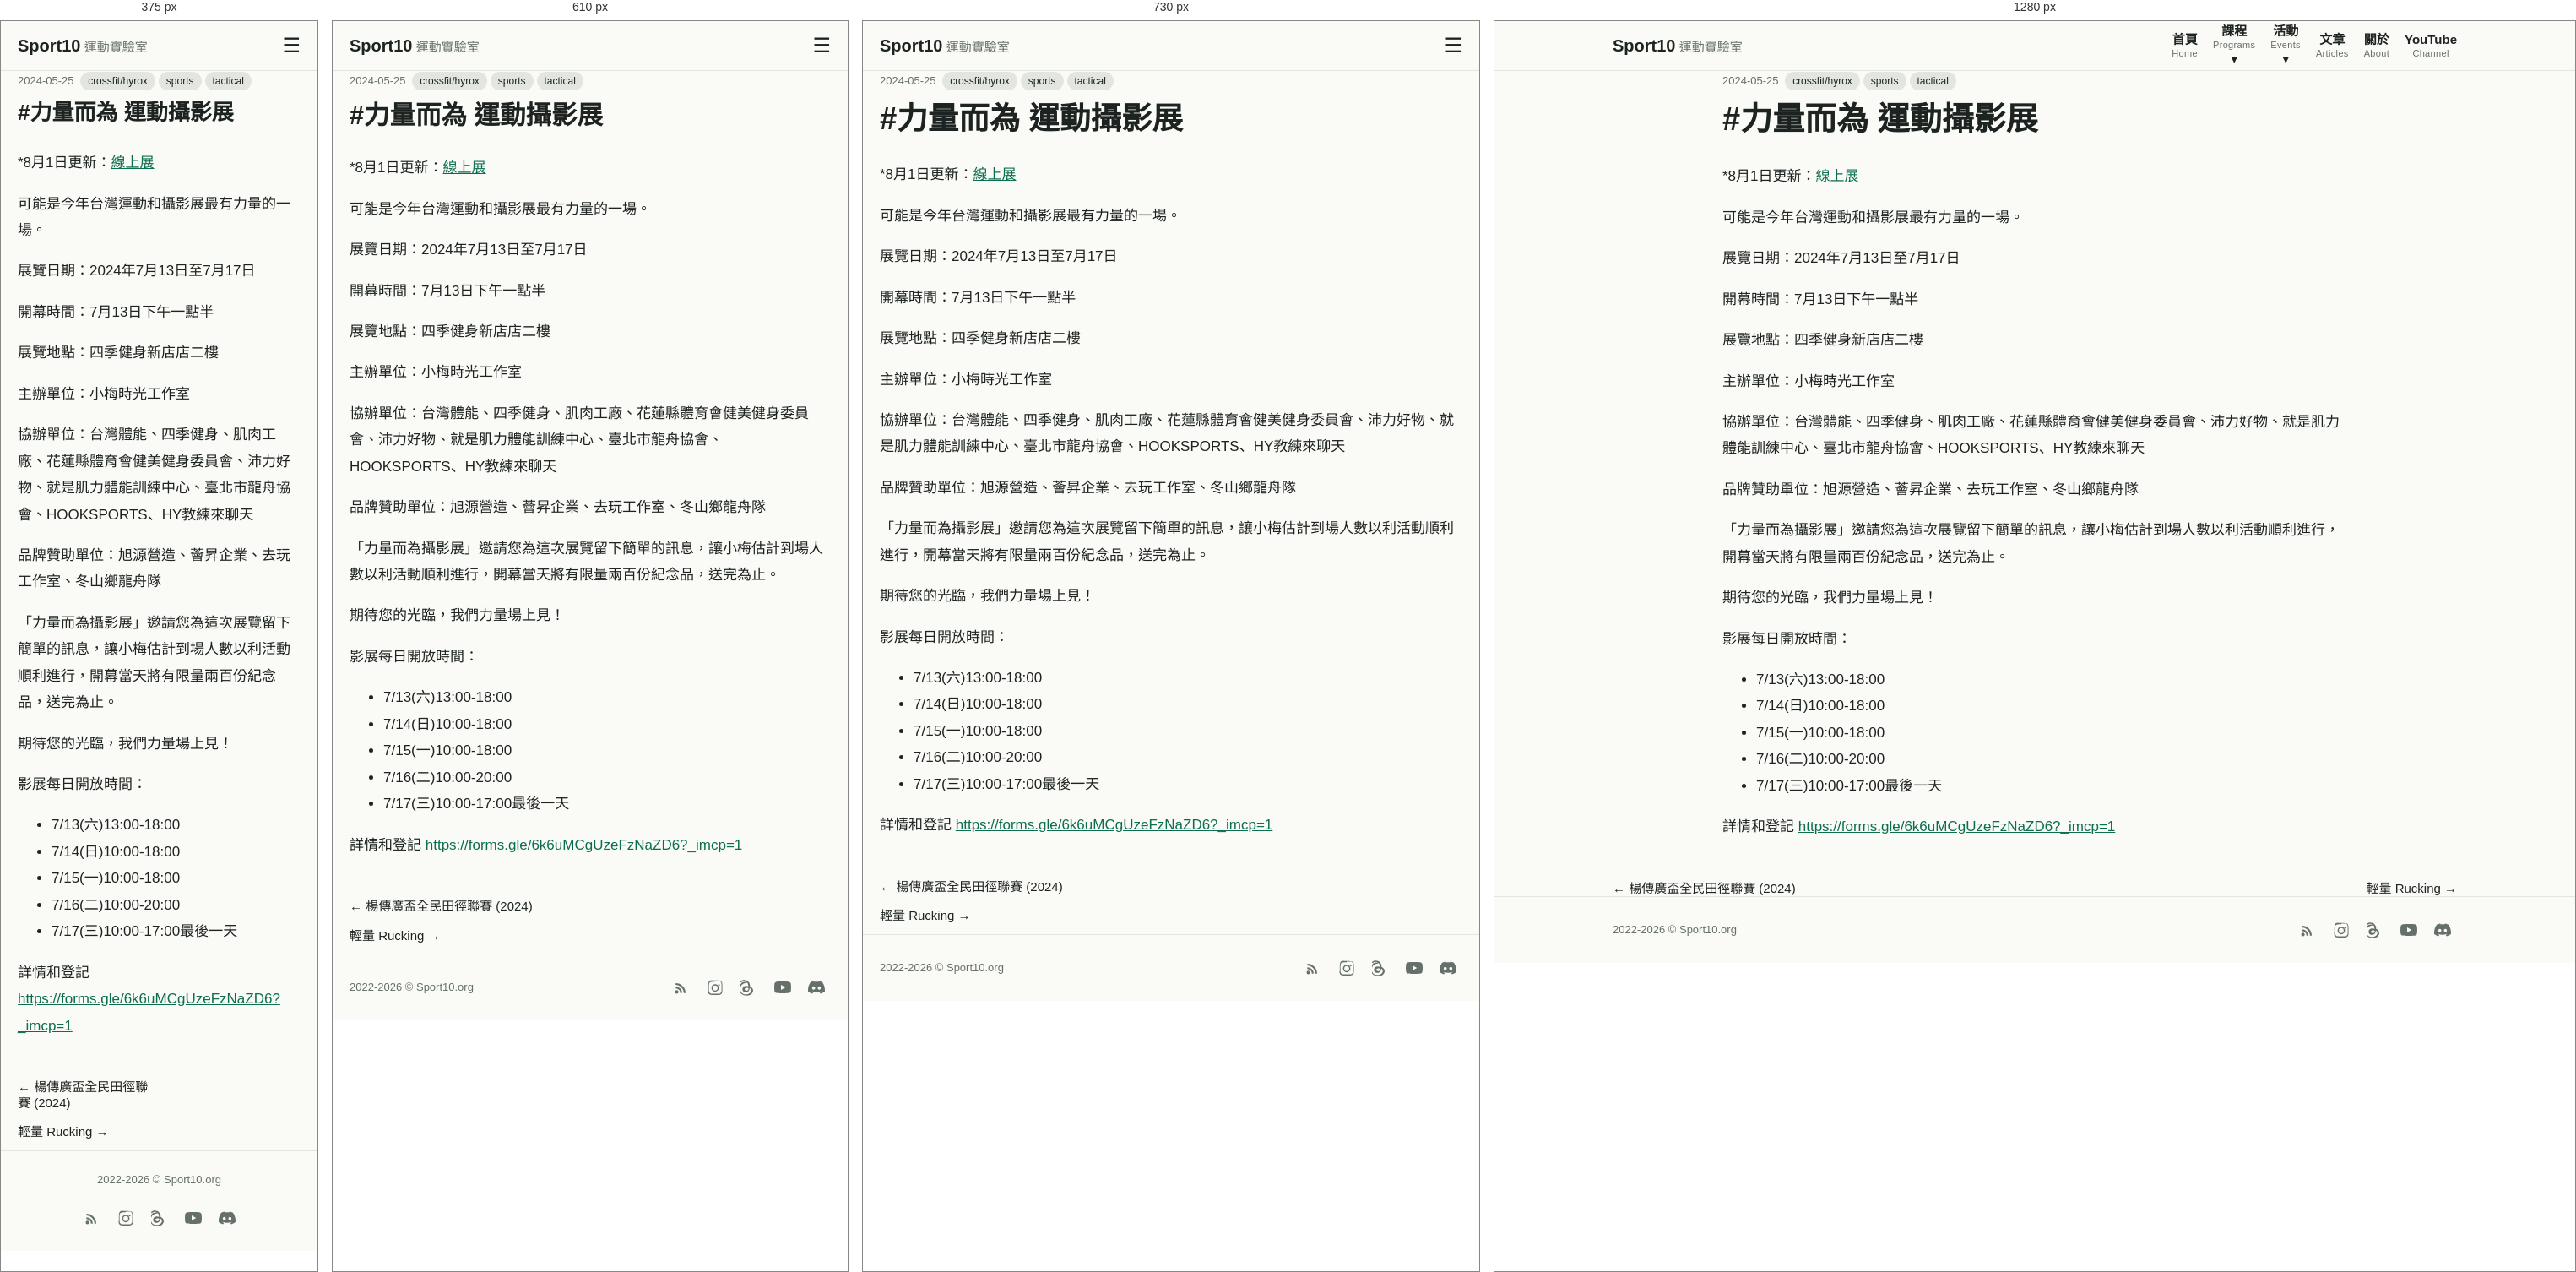
Rendered at 375 px, 610 px, 730 px and 1280 px, left to right.

<!-- file: the-power-to-do.html -->
<!DOCTYPE html>
<html lang="zh-Hant"><head><meta charset="utf-8"><meta name="viewport" content="width=device-width,initial-scale=1">
<title>#力量而為 運動攝影展 | Sport10 運動實驗室</title><meta name="description" content="*8月1日更新：線上展 可能是今年台灣運動和攝影展最有力量的一場。 展覽日期：2024年7月13日至7月17日 開幕時間：7月13日下午一點半 展覽地點：四季健身新店店二樓 主辦單…"><link rel="canonical" href="https://sport10.org/posts/the-power-to-do.html"><link rel="alternate" type="application/rss+xml" title="Sport10 運動實驗室" href="../rss.xml"><link rel="stylesheet" href="../style.css"></head>
<body><header class="site"><div class="wrap bar"><a class="brand" href="../index.html">Sport10<span> 運動實驗室</span></a>
<input type="checkbox" id="mt" class="mt"><label for="mt" class="mb" aria-label="選單">☰</label>
<nav><a href="../index.html"><b>首頁</b><small>Home</small></a>
<div class="dd"><a href="../programs.html"><b>課程</b><small>Programs</small> ▾</a><div class="ddm"><a href="../conscript-bcft.html">役男體能訓練班</a><a href="../pt-for-self-training-first-responders.html">緊急應變：一般體能訓練課程</a><a href="../bitan-swim-2025q1.html">碧潭開放水域游泳工作坊</a><a href="https://sport10.org/rucking">負重行走（Rucking）的原則</a><a href="../movement-preps.html">熱身動作</a></div></div>
<div class="dd"><a href="https://luma.com/sport10" target="_blank" rel="noopener"><b>活動</b><small>Events</small> ▾</a><div class="ddm"><a href="https://luma.com/sport10" target="_blank" rel="noopener">Luma</a><a href="https://sport10.kktix.cc/" target="_blank" rel="noopener">KKTIX</a></div></div>
<a href="../blog.html"><b>文章</b><small>Articles</small></a><a href="../about.html"><b>關於</b><small>About</small></a><a href="https://www.youtube.com/@sport10man/" target="_blank" rel="noopener"><b>YouTube</b><small>Channel</small></a></nav></div></header><main class="wrap"><article class="post"><div class="meta">2024-05-25 <a class="tag" href="../category-crossfit-hyrox.html">crossfit/hyrox</a><a class="tag" href="../category-sports.html">sports</a><a class="tag" href="../category-tactical.html">tactical</a></div><h1>#力量而為 運動攝影展</h1><div class="prose">
<p>*8月1日更新：<a href="https://dragonboat.tw/strength">線上展</a></p>



<p>可能是今年台灣運動和攝影展最有力量的一場。</p>











<p>展覽日期：2024年7月13日至7月17日</p>



<p>開幕時間：7月13日下午一點半</p>



<p>展覽地點：四季健身新店店二樓</p>



<p>主辦單位：小梅時光工作室</p>



<p>協辦單位：台灣體能、四季健身、肌肉工廠、花蓮縣體育會健美健身委員會、沛力好物、就是肌力體能訓練中心、臺北市龍舟協會、HOOKSPORTS、HY教練來聊天</p>



<p>品牌贊助單位：旭源營造、薈昇企業、去玩工作室、冬山鄉龍舟隊</p>



<p>「力量而為攝影展」邀請您為這次展覽留下簡單的訊息，讓小梅估計到場人數以利活動順利進行，開幕當天將有限量兩百份紀念品，送完為止。</p>



<p>期待您的光臨，我們力量場上見！</p>



<p>影展每日開放時間：</p>



<ul class="wp-block-list">
<li>7/13(六)13:00-18:00</li>



<li>7/14(日)10:00-18:00</li>



<li>7/15(一)10:00-18:00</li>



<li>7/16(二)10:00-20:00</li>



<li>7/17(三)10:00-17:00最後一天</li>
</ul>



<p>詳情和登記 <a href="https://forms.gle/6k6uMCgUzeFzNaZD6?_imcp=1">https://forms.gle/6k6uMCgUzeFzNaZD6?_imcp=1</a></p>
</div></article><nav class="pn"><a href="ckyang-athletics.html">← 楊傳廣盃全民田徑聯賽 (2024)</a><a href="light-rucking.html">輕量 Rucking →</a></nav></main><footer class="site"><div class="wrap footwrap"><div>2022-2026 © Sport10.org</div><div class="social"><a href="../rss.xml" aria-label="RSS"><svg viewBox="0 0 24 24" width="20" height="20" fill="currentColor"><path d="M4 11a9 9 0 0 1 9 9h-2.5A6.5 6.5 0 0 0 4 13.5V11zm0-5a14 14 0 0 1 14 14h-2.5A11.5 11.5 0 0 0 4 8.5V6zM5.5 16A2.5 2.5 0 1 1 5.5 21 2.5 2.5 0 0 1 5.5 16z"/></svg></a><a href="https://www.instagram.com/sport10man/" target="_blank" rel="noopener" aria-label="Instagram"><svg viewBox="0 0 24 24" width="20" height="20" fill="currentColor"><path d="M12 2.2c3.2 0 3.6 0 4.85.07 1.17.05 2.02.24 2.48.42.6.23 1.03.51 1.48.96.45.45.73.88.96 1.48.18.46.37 1.31.42 2.48.06 1.25.07 1.65.07 4.85s0 3.6-.07 4.85c-.05 1.17-.24 2.02-.42 2.48-.23.6-.51 1.03-.96 1.48-.45.45-.88.73-1.48.96-.46.18-1.31.37-2.48.42-1.25.06-1.65.07-4.85.07s-3.6 0-4.85-.07c-1.17-.05-2.02-.24-2.48-.42-.6-.23-1.03-.51-1.48-.96-.45-.45-.73-.88-.96-1.48-.18-.46-.37-1.31-.42-2.48C2.2 15.6 2.2 15.2 2.2 12s0-3.6.07-4.85c.05-1.17.24-2.02.42-2.48.23-.6.51-1.03.96-1.48.45-.45.88-.73 1.48-.96.46-.18 1.31-.37 2.48-.42C8.4 2.2 8.8 2.2 12 2.2zm0 1.8c-3.15 0-3.52 0-4.76.07-.96.04-1.48.2-1.83.34-.46.18-.79.39-1.13.74-.35.34-.56.67-.74 1.13-.14.35-.3.87-.34 1.83C3.13 8.35 3.12 8.72 3.12 11.87v.26c0 3.15 0 3.52.08 4.76.04.96.2 1.48.34 1.83.18.46.39.79.74 1.13.34.35.67.56 1.13.74.35.14.87.3 1.83.34 1.24.06 1.61.07 4.76.07h.26c3.15 0 3.52 0 4.76-.07.96-.04 1.48-.2 1.83-.34.46-.18.79-.39 1.13-.74.35-.34.56-.67.74-1.13.14-.35.3-.87.34-1.83.06-1.24.07-1.61.07-4.76v-.26c0-3.15 0-3.52-.07-4.76-.04-.96-.2-1.48-.34-1.83a3.02 3.02 0 0 0-.74-1.13 3.02 3.02 0 0 0-1.13-.74c-.35-.14-.87-.3-1.83-.34C15.65 3.13 15.28 3.12 12.13 3.12h-.13zm0 3.6a5.28 5.28 0 1 1 0 10.56 5.28 5.28 0 0 1 0-10.56zm0 1.8a3.48 3.48 0 1 0 0 6.96 3.48 3.48 0 0 0 0-6.96zm5.5-1.98a1.23 1.23 0 1 1 0 2.46 1.23 1.23 0 0 1 0-2.46z"/></svg></a><a href="https://www.threads.com/@sport10man" target="_blank" rel="noopener" aria-label="Threads"><svg viewBox="0 0 24 24" width="20" height="20" fill="currentColor"><path d="M13.6 10.53c-.05-2.82-.87-5.03-2.44-6.58C9.63 2.4 7.67 1.6 5.25 1.58h-.02c-2.4.02-4.3.8-5.65 2.32L1.1 5.2c1.03-1.15 2.44-1.75 4.18-1.77 1.83.02 3.24.6 4.2 1.73 1.06 1.25 1.63 3.09 1.68 5.47-.86-.45-1.9-.68-3.09-.68-1.5.02-2.84.46-3.78 1.28-.98.85-1.5 2.06-1.48 3.42.02 1.34.58 2.5 1.6 3.28.87.66 1.99 1.02 3.24 1.04 1.6-.02 2.9-.6 3.87-1.7.93-1.06 1.5-2.53 1.7-4.38.8.5 1.4 1.15 1.75 1.95.55 1.24.57 3.28-1.13 4.97-1.48 1.47-3.26 2.1-5.94 2.12-2.98-.02-5.24-.98-6.72-2.85C.03 17.24-.68 14.78.02 12.02.7 9.35 2.3 7.4 4.62 6.46c1.28-.52 2.7-.72 4.22-.6l.13-1.98c-1.86-.14-3.6.1-5.16.74C1.02 5.76-.9 8.24-1.7 11.5c-.83 3.3-.03 6.3 2.3 8.9 1.86 2.1 4.62 3.28 8.14 3.3 3.2-.02 5.46-.85 7.32-2.68 2.1-2.08 2.24-4.9 1.4-6.8-.65-1.47-1.9-2.6-3.66-3.38-.04-.1-.06-.2-.1-.31zM8.6 16.5c-.83-.02-1.47-.22-1.93-.58-.4-.32-.6-.77-.62-1.36-.02-.62.24-1.1.75-1.44.5-.34 1.24-.53 2.18-.55.9-.02 1.75.14 2.5.5.03 0 .06.02.08.03-.14 1.42-.53 2.44-1.16 3.03-.5.48-1.06.7-1.8.37z"/></svg></a><a href="https://www.youtube.com/@sport10man" target="_blank" rel="noopener" aria-label="YouTube"><svg viewBox="0 0 24 24" width="20" height="20" fill="currentColor"><path d="M23.5 6.2a3.02 3.02 0 0 0-2.12-2.14C19.5 3.5 12 3.5 12 3.5s-7.5 0-9.38.56A3.02 3.02 0 0 0 .5 6.2 31.6 31.6 0 0 0 0 12a31.6 31.6 0 0 0 .5 5.8 3.02 3.02 0 0 0 2.12 2.14C4.5 20.5 12 20.5 12 20.5s7.5 0 9.38-.56a3.02 3.02 0 0 0 2.12-2.14A31.6 31.6 0 0 0 24 12a31.6 31.6 0 0 0-.5-5.8zM9.6 15.6V8.4l6.3 3.6-6.3 3.6z"/></svg></a><a href="https://discord.gg/u5aXrxRZPx" target="_blank" rel="noopener" aria-label="Discord"><svg viewBox="0 0 24 24" width="20" height="20" fill="currentColor"><path d="M20.317 4.3698a19.7913 19.7913 0 00-4.8851-1.5152.0741.0741 0 00-.0785.0371c-.211.3753-.4447.8648-.6083 1.2495-1.8447-.2762-3.68-.2762-5.4868 0-.1636-.3933-.4058-.8742-.6177-1.2495a.077.077 0 00-.0785-.037 19.7363 19.7363 0 00-4.8852 1.515.0699.0699 0 00-.0321.0277C.5334 9.0458-.319 13.5799.0992 18.0578a.0824.0824 0 00.0312.0561c2.0528 1.5076 4.0413 2.4228 5.9929 3.0294a.0777.0777 0 00.0842-.0276c.4616-.6304.8731-1.2952 1.226-1.9942a.076.076 0 00-.0416-.1057c-.6528-.2476-1.2743-.5495-1.8722-.8923a.077.077 0 01-.0076-.1277c.1258-.0943.2517-.1923.3718-.2914a.0743.0743 0 01.0776-.0105c3.9278 1.7933 8.18 1.7933 12.0614 0a.0739.0739 0 01.0785.0095c.1202.099.246.1981.3728.2924a.077.077 0 01-.0066.1276 12.2986 12.2986 0 01-1.873.8914.0766.0766 0 00-.0407.1067c.3604.698.7719 1.3628 1.225 1.9932a.076.076 0 00.0842.0286c1.961-.6067 3.9495-1.5219 6.0023-3.0294a.077.077 0 00.0313-.0552c.5004-5.177-.8382-9.6739-3.5485-13.6604a.061.061 0 00-.0312-.0286zM8.02 15.3312c-1.1825 0-2.1569-1.0857-2.1569-2.419 0-1.3332.9555-2.4189 2.157-2.4189 1.2108 0 2.1757 1.0952 2.1568 2.419 0 1.3332-.9555 2.4189-2.1569 2.4189zm7.9748 0c-1.1825 0-2.1569-1.0857-2.1569-2.419 0-1.3332.9554-2.4189 2.1569-2.4189 1.2108 0 2.1757 1.0952 2.1568 2.419 0 1.3332-.946 2.4189-2.1568 2.4189Z"/></svg></a></div></div></footer></body></html>

/* @media block from style.css */
@media(max-width:760px){.mb{display:block;font-size:24px;cursor:pointer}nav{display:none;flex-direction:column;align-items:flex-start;width:100%;padding-bottom:12px;gap:8px}.mt:checked~nav{display:flex}.ddm{display:block;position:static;border:0;box-shadow:none;padding:0 0 0 14px;background:none}}

/* @media block from style.css */
@media(max-width:760px){nav>a,nav>.dd>a{flex-direction:row;gap:8px;align-items:baseline}}

/* @media block from style.css */
@media(max-width:520px){.footwrap{justify-content:center;text-align:center}}

/* @media block from style.css */
@media(max-width:700px){.ytgrid{display:flex;overflow-x:auto;scroll-snap-type:x mandatory;gap:12px;padding-bottom:8px}.ytgrid .ytwrap{flex:0 0 82%;scroll-snap-align:start}}